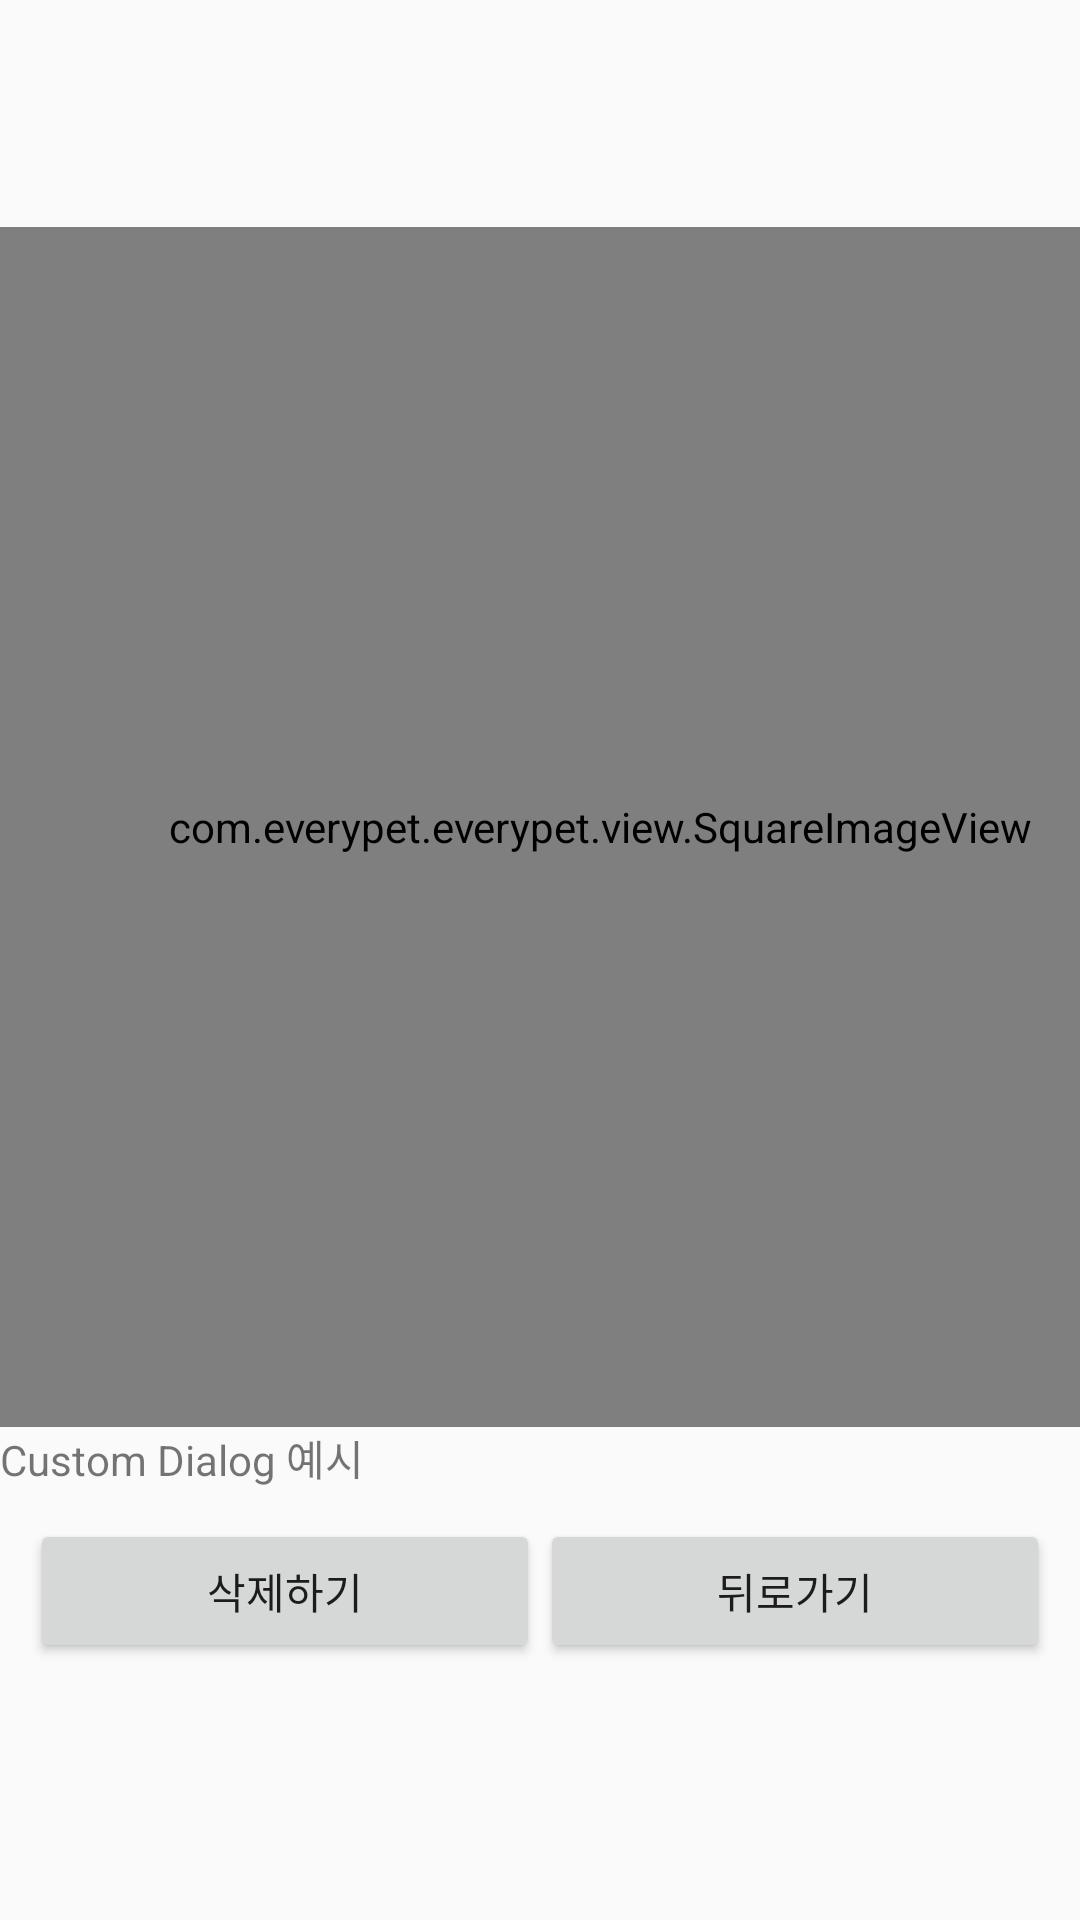

Produce the Android XML layout that renders to this screen, including the resource entries it uses.
<!-- AndroidManifest.xml: application theme AppTheme -->
<!-- res/layout/custom_photo_dialog.xml -->
<?xml version="1.0" encoding="utf-8"?>
<LinearLayout xmlns:android="http://schemas.android.com/apk/res/android"
    android:layout_width="match_parent"
    android:layout_height="match_parent"
    android:orientation="vertical"
    android:gravity="center">

    <LinearLayout
        android:layout_width="match_parent"
        android:layout_height="wrap_content"
        android:orientation="vertical">

        <com.everypet.everypet.view.SquareImageView
            android:layout_width="400dp"
            android:layout_height="400dp"
            android:src="@drawable/person" />

        <TextView
            android:layout_width="wrap_content"
            android:layout_height="wrap_content"
            android:text="Custom Dialog 예시" />

    </LinearLayout>

    <LinearLayout
        android:layout_width="match_parent"
        android:layout_height="wrap_content"
        android:padding="10dp">

        <Button
            android:id="@+id/button_recommend"
            android:layout_width="0dp"
            android:layout_height="wrap_content"
            android:layout_weight="1"
            android:text="삭제하기" />

        <Button
            android:id="@+id/button_back"
            android:layout_width="0dp"
            android:layout_height="wrap_content"
            android:layout_weight="1"
            android:text="뒤로가기" />

    </LinearLayout>

</LinearLayout>
<!-- resources referenced by this layout -->
<resources>
  <!-- drawable person: png bitmap (drawable, 52977 bytes) -->
  <style name="AppTheme" parent="Theme.AppCompat.Light.DarkActionBar">
          
          <item name="colorPrimary">#FF9800</item>
          <item name="colorPrimaryDark">#FF9800</item>
          <item name="colorAccent">#FF9800</item>
          
          <item name="android:statusBarColor">#FF9800</item>
          
          <item name="windowActionBar">false</item>
          <item name="windowNoTitle">true</item>
      </style>
</resources>
